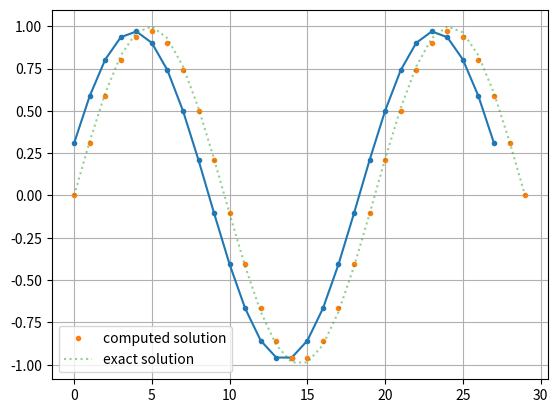

Python code for this plot:
import numpy as np

A = np.array([[ 2, -1,  0], 
              [-1,  2, -1], 
              [ 0, -1,  2]])
A

N = 10
2 * np.diag(np.ones(N))

A = 2 * np.diag(np.ones(N)) +    \
    np.diag(-np.ones(N-1), -1) + \
    np.diag(-np.ones(N-1), 1) 
A

def solve(f, h):
    size = len(f)
    A = (1/h**2) * (2 * np.diag(np.ones(size))    + \
                    np.diag(-np.ones(size-1), -1) + 
                    np.diag(-np.ones(size-1), 1)) + np.eye(size)
    return np.linalg.inv(A) @ f

np.linspace(0, 3*np.pi, num=10)

N = 30    # the system becomes more expensive to solve for large N
h = 3*np.pi / N
x = np.linspace(0, 3*np.pi, num=N)
f = 2 * np.sin(x)

u = solve(f[1:-1], h)

import matplotlib.pyplot as plt

plt.plot(u, '.-')

uu = np.zeros(N)
uu[1:-1] = u

plt.plot(uu, '.', label='computed solution')
plt.plot(np.sin(x), ':', label='exact solution', alpha=0.5)
plt.grid(True)
plt.legend();